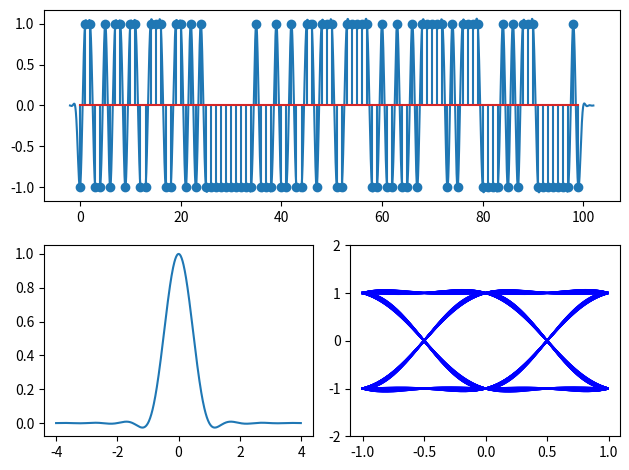

This chart was generated by the following Python code:
import numpy as np
import matplotlib.pyplot as plt


def get_filter(name, T, rolloff=None):
    def rc(t, beta):
        import warnings
        with warnings.catch_warnings():
            warnings.simplefilter("ignore")
            return np.sinc(t)*np.cos(np.pi*beta*t)/(1-(2*beta*t)**2)

    def rrc(t, beta):
        return (np.sin(np.pi*t*(1-beta))+4*beta*t*np.cos(np.pi*t*(1+beta)))/(np.pi*t*(1-(4*beta*t)**2))

    # rolloff is ignored for triang and rect
    if name == 'rect':
        return lambda t: (abs(t/T) < 0.5).astype(int)
    if name == 'triang':
        return lambda t: (1-abs(t/T)) * (abs(t/T) < 1).astype(float)
    elif name == 'rc':
        return lambda t: rc(t/T, rolloff)
    elif name == 'rrc':
        return lambda t: rrc(t/T, rolloff)


T = 1
Fs = 100


def get_signal(g, d):
    """Generate the transmit signal as sum(d[k]*g(t-kT))"""
    t = np.arange(-2*T, (len(d)+2)*T, 1/Fs)
    g0 = g(np.array([1e-8]))
    xt = sum(d[k]*g(t-k*T) for k in range(len(d)))
    return t, xt/g0


def drawFullEyeDiagram(xt):
    """Draw the eye diagram using all parts of the given signal xt"""
    samples_perT = Fs*T
    samples_perWindow = 2*Fs*T
    parts = []
    startInd = 2*samples_perT   # ignore some transient effects at beginning of signal

    for k in range(int(len(xt)/samples_perT) - 6):
        parts.append(xt[startInd + k*samples_perT +
                     np.arange(samples_perWindow)])
    parts = np.array(parts).T

    t_part = np.arange(-T, T, 1/Fs)
    plt.plot(t_part, parts, 'b-')


def drawSignals(g, data=None):
    """Draw the transmit signal, the used filter and the resulting eye-diagram
    into one figure."""
    N = 100
    if data is None:
        data = 2*((np.random.randn(N) > 0))-1
        # fix the first 10 elements for  keeping the shown graphs constant
        # between eye diagrams
        data[0:10] = 2*np.array([0, 1, 1, 0, 0, 1, 0, 1, 1, 0])-1

    t, xt = get_signal(g, data)

    plt.subplot(223)
    t_g = np.arange(-4*T, 4*T, 1/Fs)
    plt.plot(t_g, g(t_g))

    plt.subplot(211)
    plt.plot(t, xt)
    plt.stem(data)

    plt.subplot(224)
    drawFullEyeDiagram(xt)
    plt.ylim((-2, 2))
    plt.tight_layout()
    plt.show()


def showRCEyeDiagram(alpha):
    g = get_filter('rc', T=1, rolloff=alpha)
    drawSignals(g)


showRCEyeDiagram(alpha=1)
